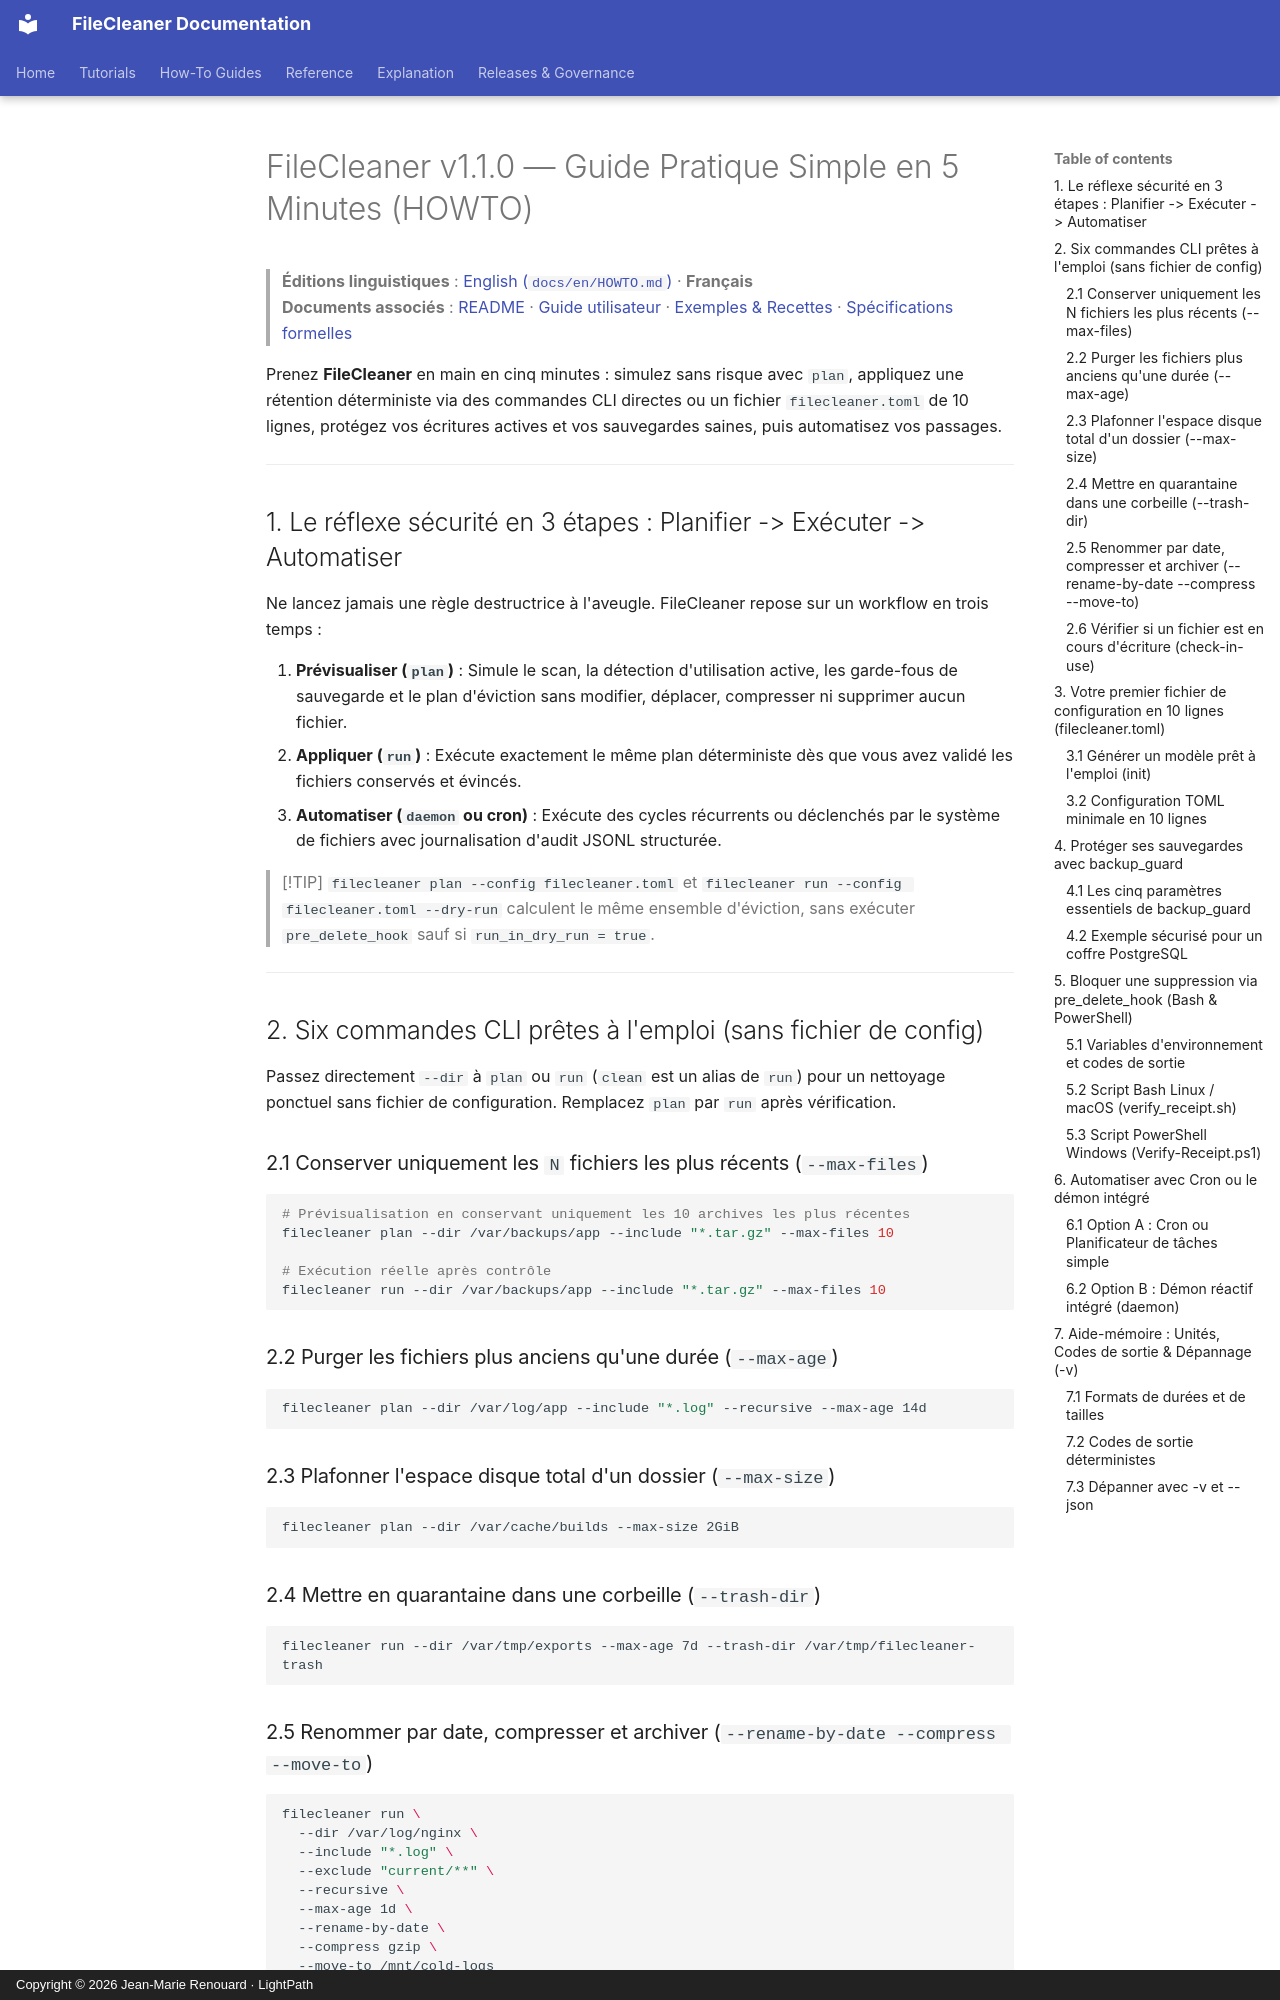

repository: jmrenouard/FileCleaner · page: fr/HOWTO/index.html · generator: mkdocs · copyright: Copyright © 2026 Jean-Marie Renouard · LightPath

# FileCleaner v1.1.0 — Guide Pratique Simple en 5 Minutes (HOWTO)

> **Éditions linguistiques** : [English (`docs/en/HOWTO.md`)](../en/HOWTO.md) · **Français**  
> **Documents associés** : [README](../../README.fr.md) · [Guide utilisateur](GUIDE_UTILISATEUR.md) · [Exemples & Recettes](EXEMPLES_RECETTES.md) · [Spécifications formelles](SPECIFICATIONS.md)

Prenez **FileCleaner** en main en cinq minutes : simulez sans risque avec `plan`, appliquez une rétention déterministe via des commandes CLI directes ou un fichier `filecleaner.toml` de 10 lignes, protégez vos écritures actives et vos sauvegardes saines, puis automatisez vos passages.

---

## 1. Le réflexe sécurité en 3 étapes : Planifier -> Exécuter -> Automatiser

Ne lancez jamais une règle destructrice à l'aveugle. FileCleaner repose sur un workflow en trois temps :

1. **Prévisualiser (`plan`)** : Simule le scan, la détection d'utilisation active, les garde-fous de sauvegarde et le plan d'éviction sans modifier, déplacer, compresser ni supprimer aucun fichier.
2. **Appliquer (`run`)** : Exécute exactement le même plan déterministe dès que vous avez validé les fichiers conservés et évincés.
3. **Automatiser (`daemon` ou cron)** : Exécute des cycles récurrents ou déclenchés par le système de fichiers avec journalisation d'audit JSONL structurée.

> [!TIP]
> `filecleaner plan --config filecleaner.toml` et `filecleaner run --config filecleaner.toml --dry-run` calculent le même ensemble d'éviction, sans exécuter `pre_delete_hook` sauf si `run_in_dry_run = true`.

---

## 2. Six commandes CLI prêtes à l'emploi (sans fichier de config)

Passez directement `--dir` à `plan` ou `run` (`clean` est un alias de `run`) pour un nettoyage ponctuel sans fichier de configuration. Remplacez `plan` par `run` après vérification.

### 2.1 Conserver uniquement les `N` fichiers les plus récents (`--max-files`)

```bash
# Prévisualisation en conservant uniquement les 10 archives les plus récentes
filecleaner plan --dir /var/backups/app --include "*.tar.gz" --max-files 10

# Exécution réelle après contrôle
filecleaner run --dir /var/backups/app --include "*.tar.gz" --max-files 10
```

### 2.2 Purger les fichiers plus anciens qu'une durée (`--max-age`)

```bash
filecleaner plan --dir /var/log/app --include "*.log" --recursive --max-age 14d
```

### 2.3 Plafonner l'espace disque total d'un dossier (`--max-size`)

```bash
filecleaner plan --dir /var/cache/builds --max-size 2GiB
```

### 2.4 Mettre en quarantaine dans une corbeille (`--trash-dir`)

```bash
filecleaner run --dir /var/tmp/exports --max-age 7d --trash-dir /var/tmp/filecleaner-trash
```
